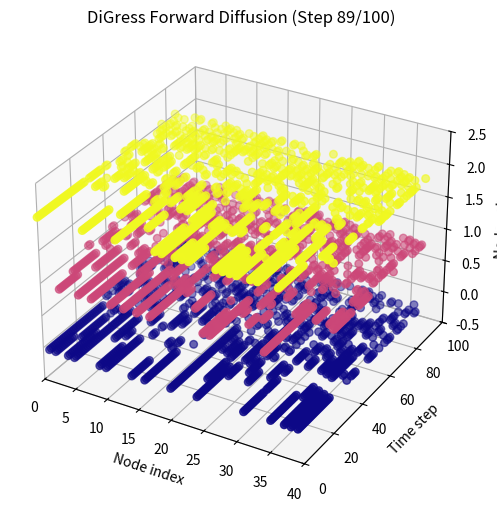

Generate this figure with matplotlib: (Note: this script raises an exception after producing the figure.)
import numpy as np
import matplotlib.pyplot as plt
from matplotlib.animation import FuncAnimation
from mpl_toolkits.mplot3d import Axes3D

# --- Parameters ---
num_nodes = 40           # number of tokens/nodes
timesteps = 100          # number of steps
num_classes = 3          # number of possible discrete categories
values = np.arange(num_classes)

# --- Cosine noise schedule (DiGress-style) ---
def alpha_t(t):
    return np.cos((t / 1.0) * np.pi / 2) ** 2  # cosine schedule
t_values = np.linspace(0, 1, timesteps)
alpha = alpha_t(t_values)

# --- True original node labels ---
true_values = np.random.choice(values, num_nodes)

# --- Forward process (DiGress style) ---
# Start from the true labels
states = np.zeros((timesteps, num_nodes), dtype=int)
states[0] = true_values

for i in range(1, timesteps):
    keep_prob = alpha[i]
    random_mask = np.random.rand(num_nodes) > keep_prob
    random_noise = np.random.choice(values, num_nodes)
    states[i] = np.where(random_mask, random_noise, states[i-1])

# --- Visualization setup ---
fig = plt.figure(figsize=(9, 6))
ax = fig.add_subplot(111, projection='3d')

ax.set_title("DiGress-style Discrete Diffusion (Forward Process)")
ax.set_xlabel("Node index")
ax.set_ylabel("Time step")
ax.set_zlabel("Node value")
ax.set_xlim(0, num_nodes)
ax.set_ylim(0, timesteps)
ax.set_zlim(-0.5, num_classes - 0.5)

def update(frame):
    ax.clear()
    ax.set_title(f"DiGress Forward Diffusion (Step {frame+1}/{timesteps})")
    ax.set_xlabel("Node index")
    ax.set_ylabel("Time step")
    ax.set_zlabel("Node value")
    ax.set_xlim(0, num_nodes)
    ax.set_ylim(0, timesteps)
    ax.set_zlim(-0.5, num_classes - 0.5)

    xs, ys, zs, cs = [], [], [], []
    for t in range(frame):
        xs.extend(np.arange(num_nodes))
        ys.extend([t] * num_nodes)
        zs.extend(states[t])
        cs.extend(states[t])  # color by class index

    ax.scatter(xs, ys, zs, c=cs, cmap='plasma', s=30)
    return ax

ani = FuncAnimation(fig, update, frames=timesteps, interval=100)

# Save animation to video file
# Requires ffmpeg: brew install ffmpeg (macOS) or apt-get install ffmpeg (Linux)
ani.save('digress_animation.mp4', writer='ffmpeg', fps=10, dpi=300)
print("Animation saved to digress_animation.mp4")

plt.show()
